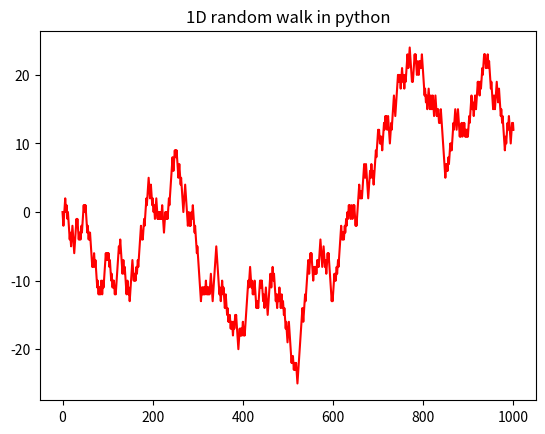

The script that saved this image:
import numpy as np
import matplotlib.pyplot as plt
import random

def randomWalk1D(number):
    x, y = 0, 0

    timepoints = np.arange(number + 1)
    positions = [y]

    for i in range(1, number + 1):
        step = random.choice([0,1])

        if step == 0:
            y += 1
        else:
            y -= 1

        positions.append(y)
    return timepoints, positions

time_data, pos_data = randomWalk1D(1000)
plt.plot(time_data, pos_data, 'r-')
plt.title('1D random walk in python')
plt.show()
